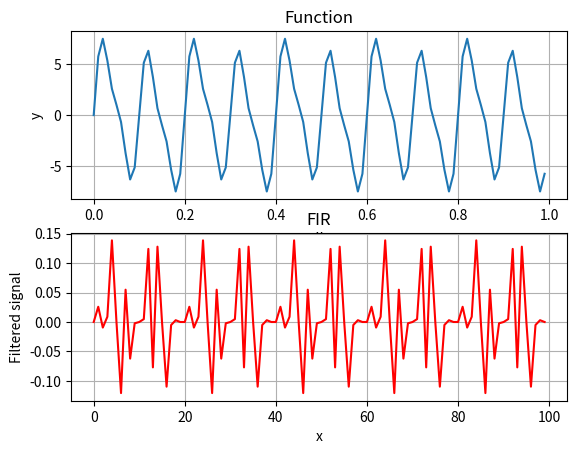

Python code for this plot:
#!/usr/bin/env python3
# -*- coding: utf-8 -*-
"""
[redacted]
"""

import math
import matplotlib.pyplot as plt;

def fun(t):
    return math.sin(10 * math.pi * t) + 6 * math.sin(20 * math.pi * t) + 2 * math.sin(40 * math.pi * t);



def filter(data, fc):
    M = len(data);
    filter_output = [];
    
    for m in range(len(data)):
        ym = 0;
        
        for k in range(M):
            hk = math.sin(2*math.pi*fc*(data[m] - M / 2))/(math.pi*(data[m] - M / 2))
            if m >= k:
                ym = ym + hk * data[m - k] 
        
        filter_output.append(ym);

    return filter_output;

x = [i * 0.01 for i in range(100)]
f = [fun(x[i]) for i in range(100)]

plt.subplot(2, 1, 1)
plt.plot(x, f);
plt.ylabel('y');
plt.xlabel('x');
plt.title('Function');
plt.grid(True);

a = [ i for i in range(100)]
b = filter(f, 50)

plt.subplot(2, 1, 2)
plt.plot(a, b, 'r');
plt.ylabel('Filtered signal');
plt.xlabel('x');

plt.title('FIR');
plt.grid(True);
plt.show();